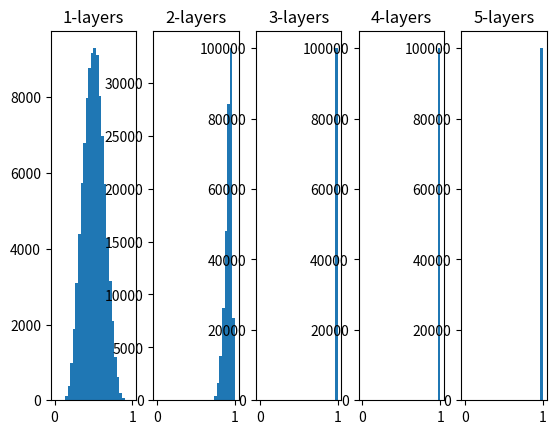

Reproduce this figure in Python.
import numpy as np
import matplotlib.pyplot as plt
from pprint import pprint


def sigmoid(x):
    return 1 / (1 + np.exp(-x))

def ReLU(x):
    return np.maximum(0, x)


def tanh(x):
    return np.tanh(x)

if __name__ == '__main__':
    x = np.random.randn(1000, 100)  # 1000个数据
    node_num = 100  # 节点个数
    hidden_layer_size = 5  # 层数

    activations = {}  # 激活值

    for i in range(hidden_layer_size):
        if i != 0:
            x = activations[i - 1]
        #w = np.random.rand(node_num, node_num) *1
        #w = np.random.rand(node_num, node_num) *0.01
        w = np.random.rand(node_num, node_num) / np.sqrt(node_num)

        z = np.dot(x, w)

        a = sigmoid(z)
        activations[i] = a

        # print(a.shape)
        # break
    for i, a in activations.items():
        plt.subplot(1, len(activations), i + 1)
        plt.title(f"{i + 1}-layers")

        plt.hist(a.flatten(), 30, range=(0, 1))
    plt.show()
